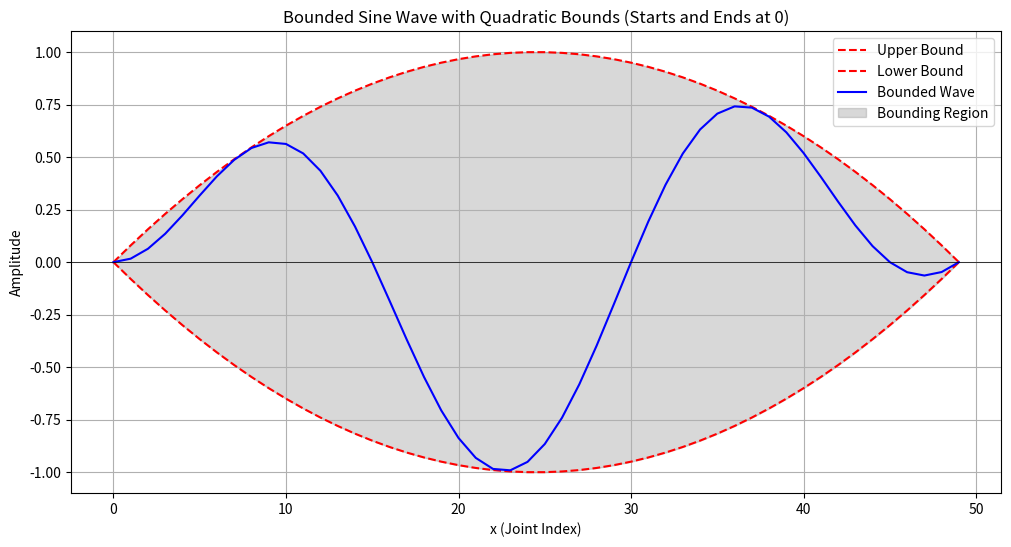

This chart was generated by the following Python code:
import numpy as np
import matplotlib.pyplot as plt

# Parameters for plotting bounded wave
LINK_NUMBER = 50  # Total number of joints
timer_period = 0.1  # Time interval in seconds
i = 10  # Arbitrary time index for demonstration

# Bounded wave parameters
L = LINK_NUMBER - 1  # Total length of the range
x = np.linspace(0, L, LINK_NUMBER)  # x values
A = 1  # Maximum amplitude of the quadratic bound
alpha = 4 * A / L**2  # Quadratic coefficient for symmetry
t = i * timer_period  # Time factor

# Quadratic bounds
upper_bound = -alpha * (x - L / 2)**2 + A
lower_bound = -upper_bound

# Compute bounded wave
sine_wave = np.sin(2 * np.pi * (x / 30 - t))  # Time-shifted sine wave
bounded_wave = sine_wave * upper_bound  # Apply bounds

# Plot the bounded wave
plt.figure(figsize=(12, 6))
plt.plot(x, upper_bound, label="Upper Bound", linestyle="--", color="red")
plt.plot(x, lower_bound, label="Lower Bound", linestyle="--", color="red")
plt.plot(x, bounded_wave, label="Bounded Wave", color="blue")
plt.fill_between(x, lower_bound, upper_bound, color="gray", alpha=0.3, label="Bounding Region")
plt.axhline(0, color="black", linewidth=0.5)
plt.title("Bounded Sine Wave with Quadratic Bounds (Starts and Ends at 0)")
plt.xlabel("x (Joint Index)")
plt.ylabel("Amplitude")
plt.legend()
plt.grid(True)
plt.show()
